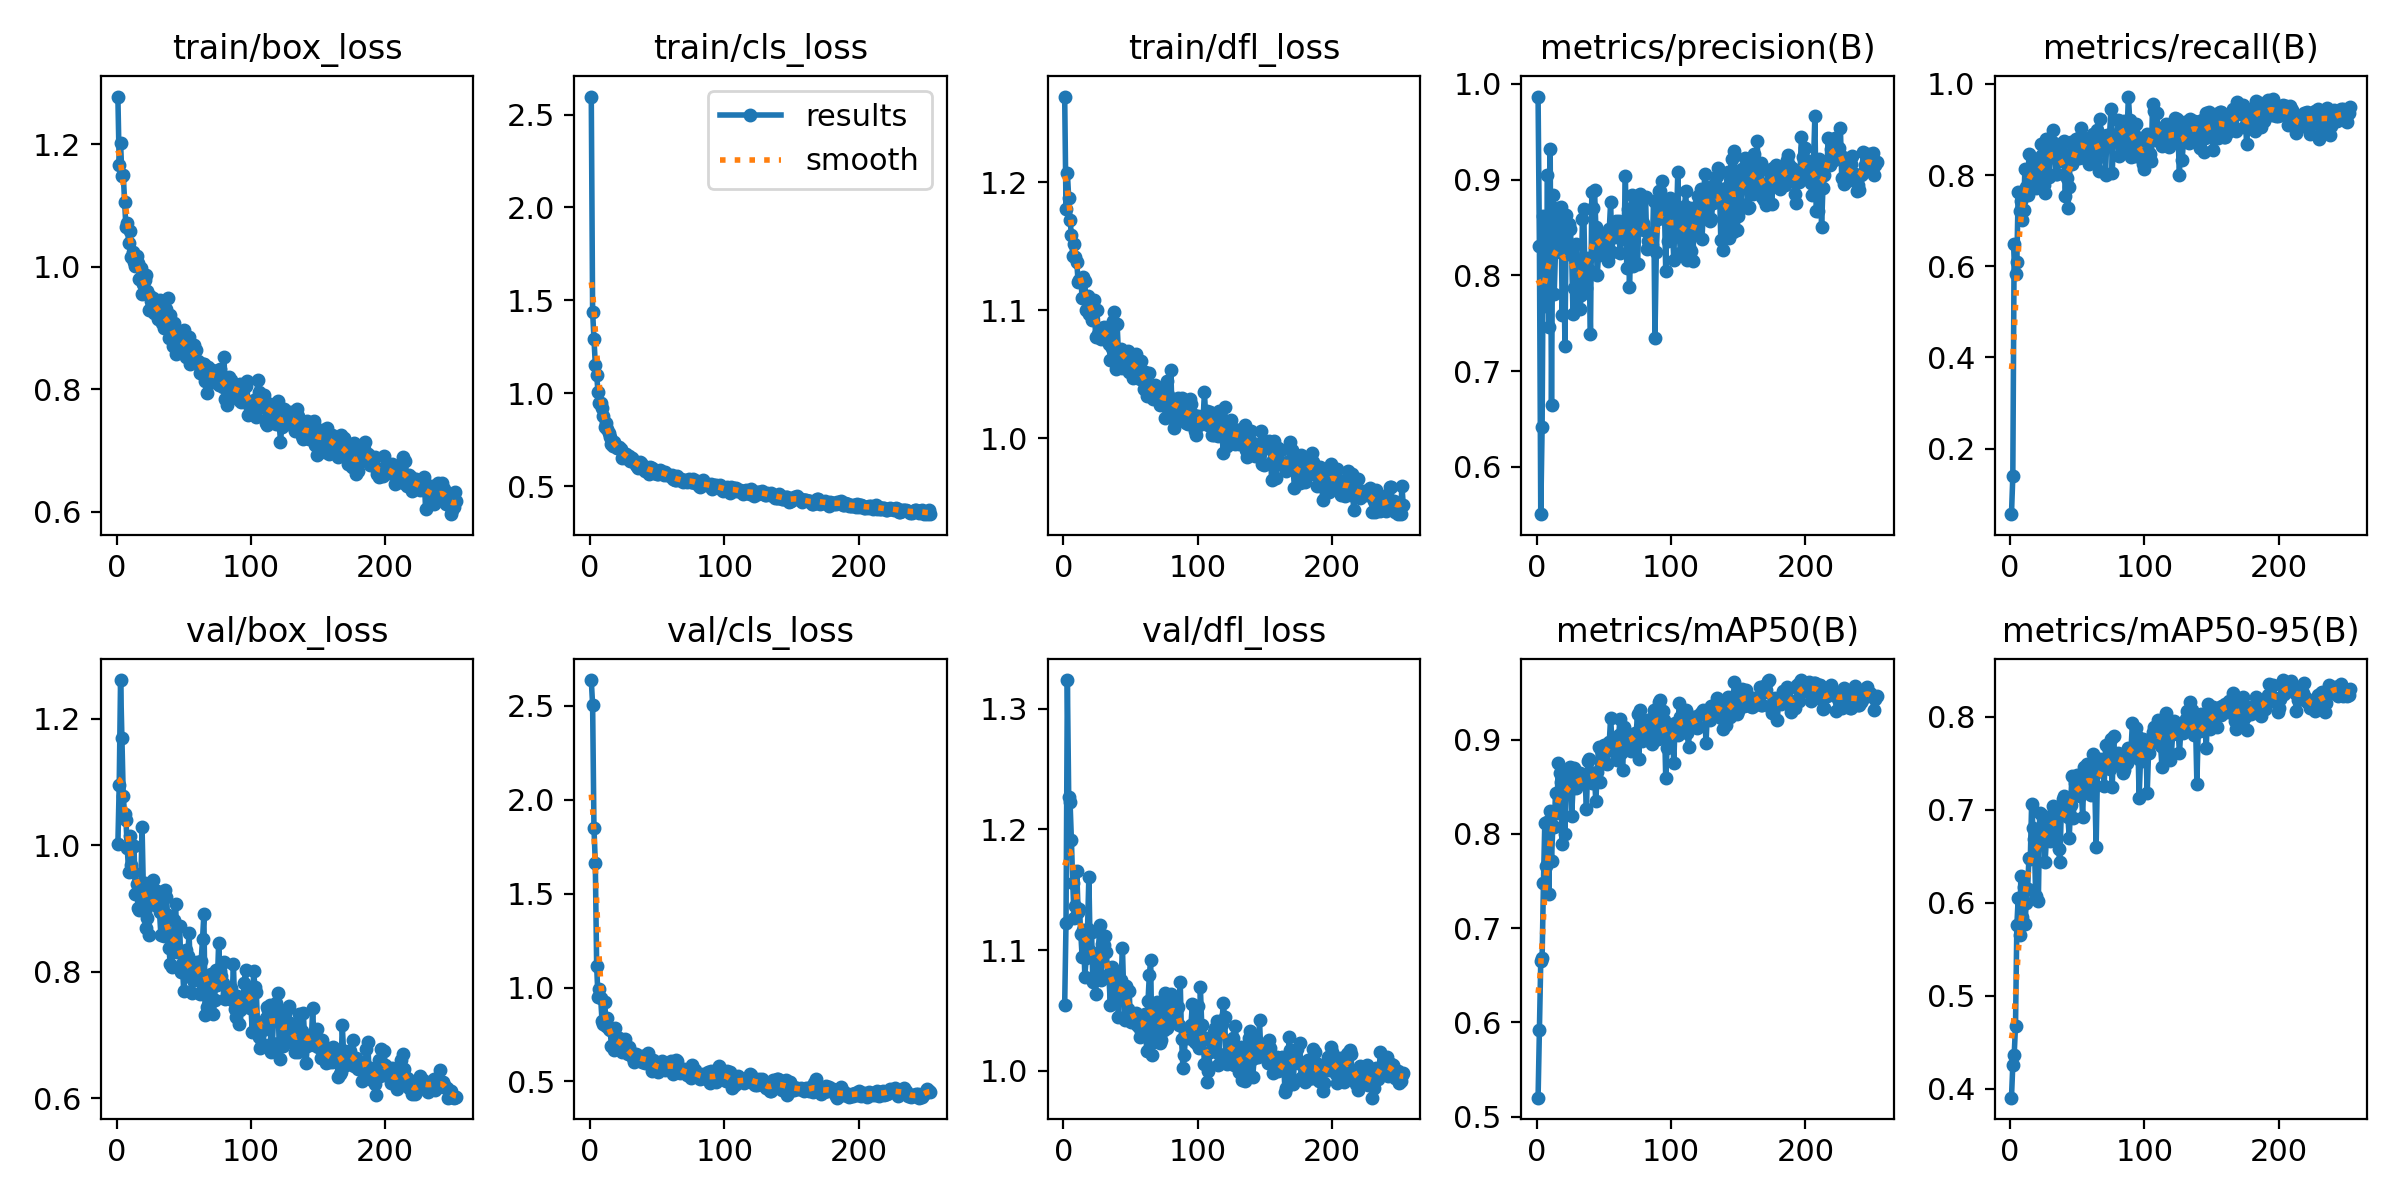

The file beside this chart, header and first rows:
epoch, time, train/box_loss, train/cls_loss, train/dfl_loss, metrics/precision(B), metrics/recall(B), metrics/mAP50(B), metrics/mAP50-95(B), val/box_loss, val/cls_loss, val/dfl_loss, lr/pg0, lr/pg1, lr/pg2
1, 11.04, 1.278, 2.597, 1.267, 0.9869, 0.05607, 0.5202, 0.3905, 1.002, 2.638, 1.055, 0.0004287, 0.0004287, 0.0004287
2, 15.75, 1.166, 1.438, 1.179, 0.8307, 0.1391, 0.5923, 0.426, 1.096, 2.505, 1.123, 0.0008688, 0.0008688, 0.0008688
3, 19.89, 1.202, 1.293, 1.207, 0.5504, 0.6492, 0.6649, 0.4361, 1.261, 1.85, 1.324, 0.001306, 0.001306, 0.001306
4, 23.89, 1.149, 1.154, 1.188, 0.6411, 0.5834, 0.6684, 0.4675, 1.17, 1.664, 1.227, 0.001415, 0.001415, 0.001415
5, 27.83, 1.15, 1.1, 1.171, 0.8624, 0.61, 0.7477, 0.5759, 1.078, 1.116, 1.223, 0.00141, 0.00141, 0.00141
6, 31.83, 1.107, 1.009, 1.159, 0.8405, 0.763, 0.8118, 0.6046, 1.049, 0.9494, 1.191, 0.001405, 0.001405, 0.001405
7, 35.83, 1.064, 0.9471, 1.142, 0.7682, 0.7208, 0.7659, 0.5655, 1.04, 0.9929, 1.156, 0.001401, 0.001401, 0.001401
8, 39.91, 1.071, 0.9464, 1.152, 0.9047, 0.7428, 0.8122, 0.6286, 0.9948, 0.9433, 1.127, 0.001396, 0.001396, 0.001396
9, 43.96, 1.038, 0.9227, 1.142, 0.7465, 0.7013, 0.7359, 0.585, 0.9577, 0.8232, 1.137, 0.001391, 0.001391, 0.001391
10, 48.01, 1.058, 0.876, 1.138, 0.9325, 0.7244, 0.824, 0.6169, 1.015, 0.8044, 1.165, 0.001387, 0.001387, 0.001387
11, 52.21, 1.017, 0.8184, 1.122, 0.6648, 0.8123, 0.7718, 0.5771, 0.9684, 0.926, 1.132, 0.001382, 0.001382, 0.001382
12, 57.4, 1.024, 0.8396, 1.124, 0.8843, 0.7734, 0.8086, 0.5995, 0.9571, 0.7941, 1.134, 0.001377, 0.001377, 0.001377
13, 61.79, 1.008, 0.8054, 1.124, 0.7806, 0.7567, 0.8075, 0.6148, 0.9982, 0.8381, 1.113, 0.001372, 0.001372, 0.001372
14, 66.6, 1.001, 0.7863, 1.11, 0.8267, 0.8462, 0.8437, 0.648, 0.9233, 0.7801, 1.094, 0.001368, 0.001368, 0.001368
15, 70.67, 1.017, 0.7665, 1.126, 0.8442, 0.7914, 0.8219, 0.6465, 0.9382, 0.7769, 1.116, 0.001363, 0.001363, 0.001363
16, 74.69, 1.007, 0.7247, 1.123, 0.8707, 0.8174, 0.8749, 0.706, 0.9012, 0.689, 1.078, 0.001358, 0.001358, 0.001358
17, 78.65, 0.9796, 0.7145, 1.1, 0.8248, 0.8377, 0.8644, 0.6806, 0.8978, 0.6872, 1.094, 0.001354, 0.001354, 0.001354
18, 82.83, 0.9987, 0.7368, 1.111, 0.871, 0.7802, 0.8552, 0.6683, 0.9315, 0.6699, 1.117, 0.001349, 0.001349, 0.001349
19, 87.07, 0.9555, 0.7144, 1.097, 0.7587, 0.7714, 0.7892, 0.6073, 1.029, 0.7869, 1.161, 0.001344, 0.001344, 0.001344
20, 91.08, 0.9727, 0.7057, 1.107, 0.8341, 0.8262, 0.8553, 0.6695, 0.9275, 0.7098, 1.099, 0.001339, 0.001339, 0.001339
21, 95.2, 0.9788, 0.7069, 1.093, 0.7261, 0.7876, 0.7994, 0.6014, 0.9408, 0.7335, 1.115, 0.001335, 0.001335, 0.001335
22, 99.25, 0.9868, 0.7129, 1.103, 0.8636, 0.8013, 0.8651, 0.6962, 0.8692, 0.734, 1.073, 0.00133, 0.00133, 0.00133
23, 103.3, 0.9603, 0.6976, 1.108, 0.8226, 0.8671, 0.8682, 0.6784, 0.8844, 0.6899, 1.075, 0.001325, 0.001325, 0.001325
24, 107.5, 0.9291, 0.6534, 1.079, 0.8537, 0.844, 0.8571, 0.6942, 0.8584, 0.6562, 1.064, 0.001321, 0.001321, 0.001321
25, 111.5, 0.9517, 0.6645, 1.1, 0.8486, 0.7786, 0.8708, 0.6834, 0.9163, 0.7132, 1.091, 0.001316, 0.001316, 0.001316
26, 115.6, 0.9434, 0.6614, 1.081, 0.822, 0.7604, 0.819, 0.6438, 0.9246, 0.7241, 1.094, 0.001311, 0.001311, 0.001311
27, 119.9, 0.9496, 0.6745, 1.079, 0.7593, 0.8794, 0.8488, 0.6676, 0.9447, 0.6553, 1.121, 0.001306, 0.001306, 0.001306
28, 124.1, 0.9246, 0.6447, 1.078, 0.7869, 0.8781, 0.8697, 0.6926, 0.9133, 0.6461, 1.076, 0.001302, 0.001302, 0.001302
29, 128.4, 0.9341, 0.6623, 1.086, 0.8329, 0.7962, 0.8484, 0.684, 0.9056, 0.683, 1.105, 0.001297, 0.001297, 0.001297
30, 132.5, 0.9415, 0.6336, 1.087, 0.7932, 0.8478, 0.8556, 0.6666, 0.9276, 0.6452, 1.104, 0.001292, 0.001292, 0.001292
31, 136.5, 0.9144, 0.6529, 1.081, 0.7776, 0.8441, 0.853, 0.6752, 0.9063, 0.654, 1.112, 0.001288, 0.001288, 0.001288
32, 140.6, 0.9465, 0.6352, 1.086, 0.7647, 0.8978, 0.8645, 0.7036, 0.8942, 0.6253, 1.099, 0.001283, 0.001283, 0.001283
33, 144.7, 0.9282, 0.6373, 1.087, 0.7792, 0.8707, 0.8556, 0.7024, 0.8581, 0.6025, 1.079, 0.001278, 0.001278, 0.001278
34, 148.8, 0.9083, 0.614, 1.074, 0.859, 0.8027, 0.8616, 0.6978, 0.9016, 0.644, 1.077, 0.001273, 0.001273, 0.001273
35, 152.8, 0.9007, 0.6063, 1.061, 0.8695, 0.8013, 0.8608, 0.693, 0.8567, 0.6262, 1.054, 0.001269, 0.001269, 0.001269
36, 156.9, 0.9067, 0.5999, 1.071, 0.7906, 0.8563, 0.8571, 0.6573, 0.9288, 0.637, 1.086, 0.001264, 0.001264, 0.001264
37, 161, 0.9313, 0.629, 1.091, 0.7864, 0.8492, 0.8261, 0.6443, 0.9176, 0.6251, 1.082, 0.001259, 0.001259, 0.001259
38, 165.1, 0.9499, 0.6232, 1.099, 0.8186, 0.8315, 0.8769, 0.6943, 0.89, 0.6338, 1.067, 0.001255, 0.001255, 0.001255
39, 169.2, 0.884, 0.5999, 1.054, 0.806, 0.8487, 0.8798, 0.7112, 0.8368, 0.6052, 1.063, 0.00125, 0.00125, 0.00125
40, 173.4, 0.9219, 0.6041, 1.09, 0.7392, 0.8741, 0.8656, 0.7146, 0.8119, 0.6058, 1.066, 0.001245, 0.001245, 0.001245
41, 177.8, 0.8855, 0.5836, 1.067, 0.8867, 0.7546, 0.8537, 0.7017, 0.8069, 0.5994, 1.045, 0.00124, 0.00124, 0.00124
42, 182.3, 0.8704, 0.6013, 1.063, 0.8706, 0.7933, 0.8607, 0.7111, 0.8427, 0.642, 1.07, 0.001236, 0.001236, 0.001236
43, 186.5, 0.909, 0.5925, 1.07, 0.889, 0.7275, 0.859, 0.692, 0.8815, 0.6527, 1.075, 0.001231, 0.001231, 0.001231
44, 190.4, 0.8574, 0.5637, 1.055, 0.851, 0.7738, 0.8347, 0.67, 0.9071, 0.6075, 1.102, 0.001226, 0.001226, 0.001226
45, 194.6, 0.892, 0.6023, 1.065, 0.8004, 0.8724, 0.8653, 0.7055, 0.8305, 0.6102, 1.062, 0.001222, 0.001222, 0.001222
46, 198.7, 0.8829, 0.5958, 1.062, 0.8217, 0.8244, 0.8927, 0.7363, 0.8333, 0.5583, 1.043, 0.001217, 0.001217, 0.001217
47, 202.8, 0.8845, 0.5907, 1.067, 0.8419, 0.8298, 0.8552, 0.6906, 0.872, 0.6133, 1.07, 0.001212, 0.001212, 0.001212
48, 206.8, 0.8704, 0.5732, 1.068, 0.8244, 0.8542, 0.8889, 0.7289, 0.7992, 0.5791, 1.051, 0.001207, 0.001207, 0.001207
49, 211, 0.8778, 0.5819, 1.052, 0.8224, 0.88, 0.8862, 0.7307, 0.812, 0.602, 1.066, 0.001203, 0.001203, 0.001203
50, 215.5, 0.8964, 0.5671, 1.064, 0.8428, 0.8707, 0.8947, 0.737, 0.7691, 0.556, 1.04, 0.001198, 0.001198, 0.001198
51, 220.2, 0.8656, 0.5628, 1.058, 0.8219, 0.8376, 0.8756, 0.7277, 0.8033, 0.5497, 1.046, 0.001193, 0.001193, 0.001193
52, 224.8, 0.8535, 0.5864, 1.047, 0.8419, 0.8838, 0.8743, 0.7144, 0.834, 0.5698, 1.043, 0.001189, 0.001189, 0.001189
53, 229.4, 0.8796, 0.5824, 1.058, 0.8154, 0.9028, 0.8895, 0.719, 0.8244, 0.5854, 1.042, 0.001184, 0.001184, 0.001184
54, 233.9, 0.8851, 0.5731, 1.066, 0.8482, 0.8592, 0.8974, 0.6926, 0.8616, 0.6118, 1.048, 0.001179, 0.001179, 0.001179
55, 238.6, 0.8406, 0.5611, 1.051, 0.8762, 0.8545, 0.9234, 0.7454, 0.7946, 0.5652, 1.038, 0.001174, 0.001174, 0.001174
56, 243.2, 0.8614, 0.5753, 1.057, 0.824, 0.8384, 0.8974, 0.7354, 0.7663, 0.5593, 1.037, 0.00117, 0.00117, 0.00117
57, 247.7, 0.8604, 0.5581, 1.046, 0.8482, 0.878, 0.8971, 0.749, 0.7865, 0.5763, 1.028, 0.001165, 0.001165, 0.001165
58, 252.4, 0.8719, 0.5612, 1.06, 0.8402, 0.868, 0.8876, 0.7306, 0.7868, 0.5977, 1.033, 0.00116, 0.00116, 0.00116
59, 257, 0.8648, 0.5604, 1.05, 0.857, 0.8232, 0.885, 0.727, 0.7918, 0.5809, 1.041, 0.001155, 0.001155, 0.001155
60, 261.6, 0.8441, 0.5518, 1.038, 0.8423, 0.8499, 0.8787, 0.7157, 0.8153, 0.6083, 1.035, 0.001151, 0.001151, 0.001151
... 193 more rows
